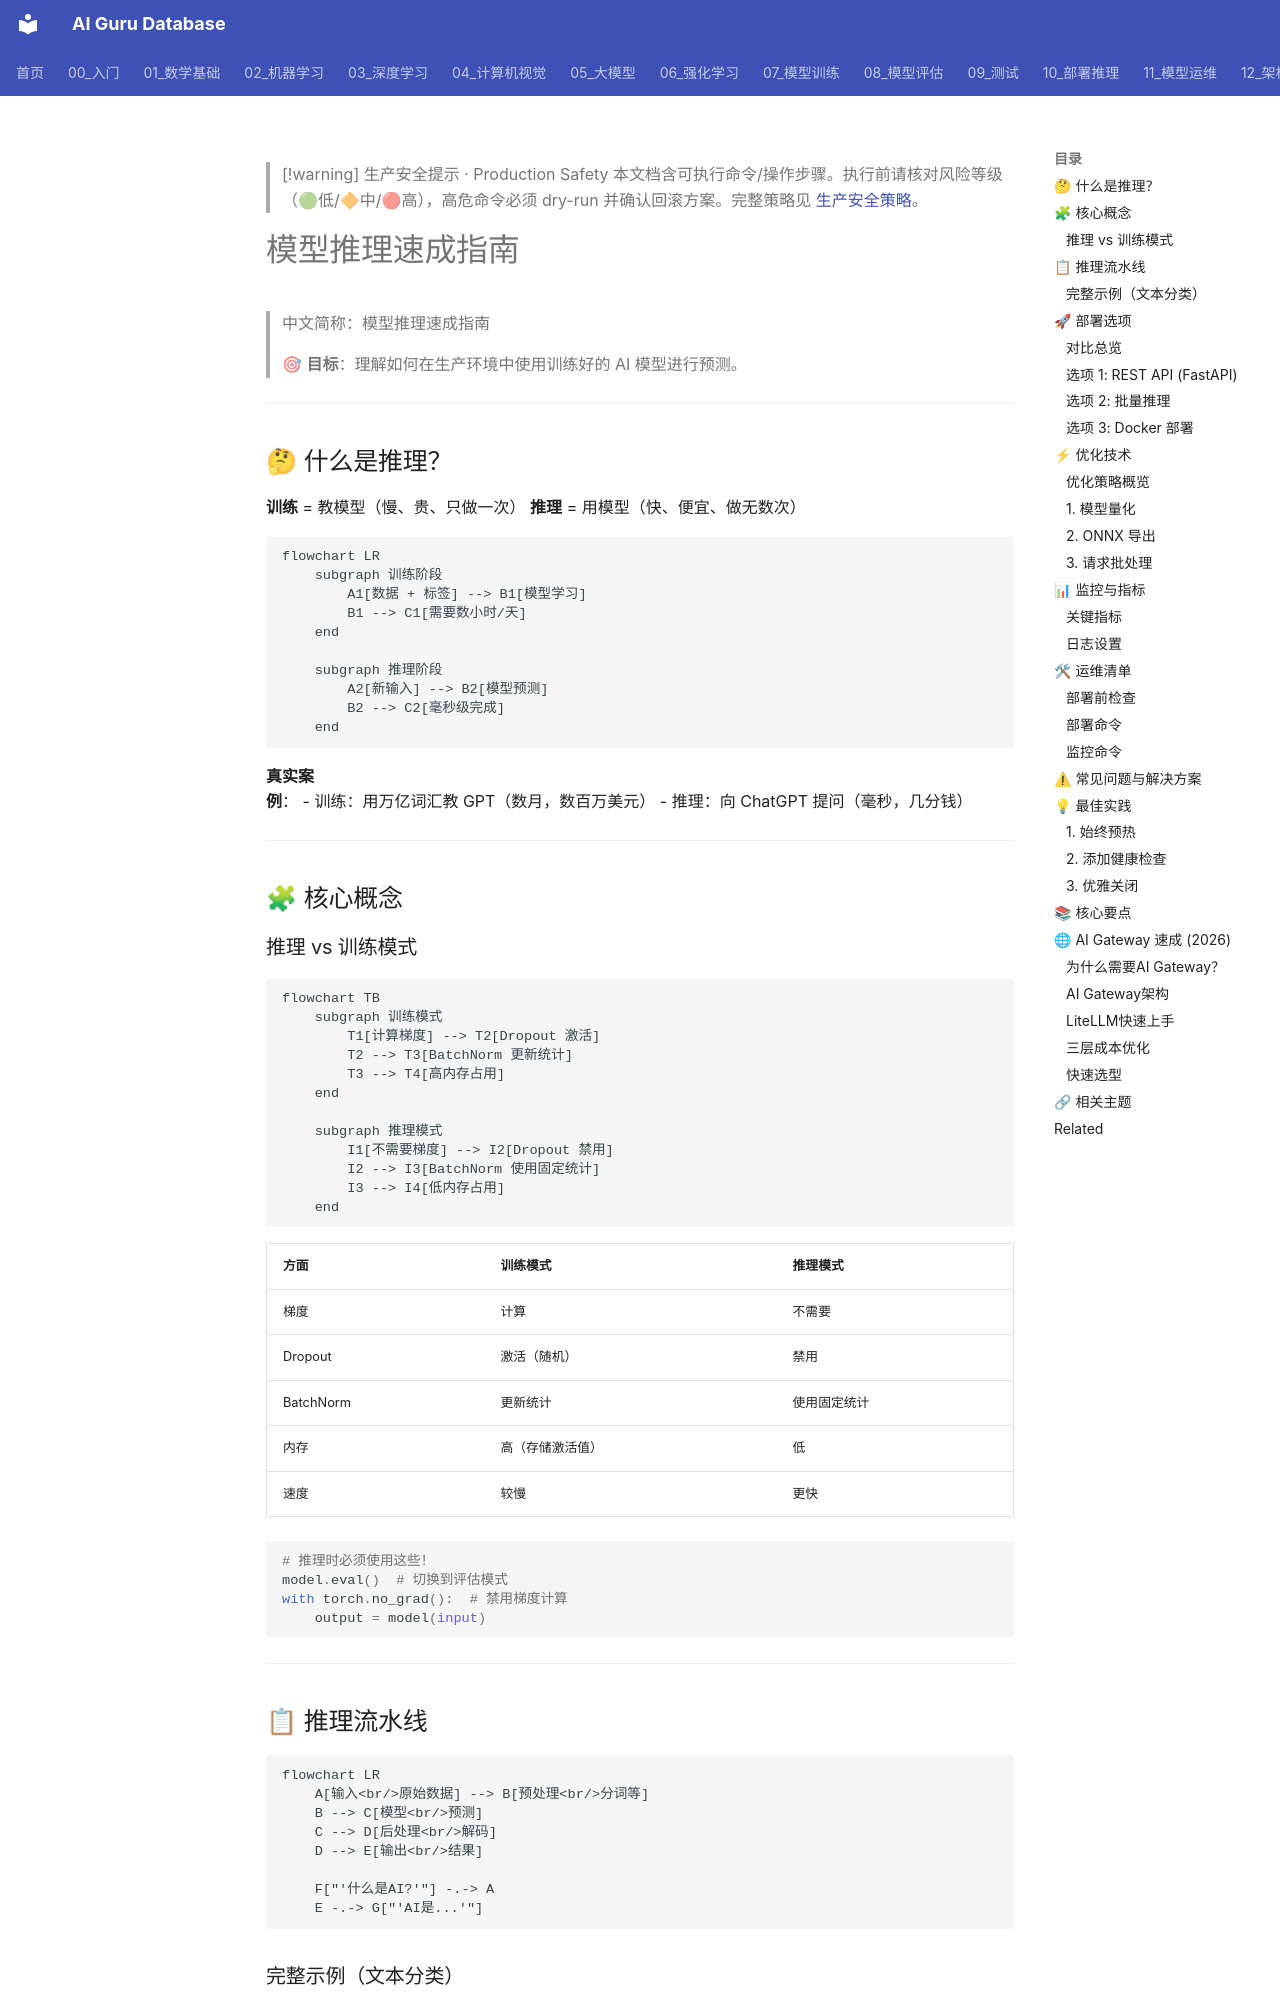

repository: ai-guru-global/ai-guru-database · page: 10_部署推理/01_部署基础/06_推理_简明指南/index.html · generator: mkdocs

---
title: 模型推理速成指南
category: 10-deployment-inference
tags: ["deployment", "inference", "serving", "vllm"]
summary: "> 🎯 **目标**：理解如何在生产环境中使用训练好的 AI 模型进行预测。"
created: 2026-05-31
updated: 2026-05-31
tier: core
aliases:
  - "Inference In Nutshell"
  - "Inference in nutshell"
sources: []

name_zh: "模型推理速成指南"
---

> [!warning] 生产安全提示 · Production Safety
> 本文档含可执行命令/操作步骤。执行前请核对风险等级（🟢低/🔶中/🔴高），高危命令必须 dry-run 并确认回滚方案。完整策略见 [生产安全策略](../../治理/Production_Safety_Policy.md)。
<!-- op-safety-banner v1 -->
# 模型推理速成指南

> 中文简称：模型推理速成指南

> 🎯 **目标**：理解如何在生产环境中使用训练好的 AI 模型进行预测。

---

## 🤔 什么是推理？

**训练** = 教模型（慢、贵、只做一次）
**推理** = 用模型（快、便宜、做无数次）

```mermaid
flowchart LR
    subgraph 训练阶段
        A1[数据 + 标签] --> B1[模型学习]
        B1 --> C1[需要数小时/天]
    end
    
    subgraph 推理阶段
        A2[新输入] --> B2[模型预测]
        B2 --> C2[毫秒级完成]
    end
```

**真实案例**：
- 训练：用万亿词汇教 GPT（数月，数百万美元）
- 推理：向 ChatGPT 提问（毫秒，几分钱）

---

## 🧩 核心概念

### 推理 vs 训练模式

```mermaid
flowchart TB
    subgraph 训练模式
        T1[计算梯度] --> T2[Dropout 激活]
        T2 --> T3[BatchNorm 更新统计]
        T3 --> T4[高内存占用]
    end
    
    subgraph 推理模式
        I1[不需要梯度] --> I2[Dropout 禁用]
        I2 --> I3[BatchNorm 使用固定统计]
        I3 --> I4[低内存占用]
    end
```

| 方面 | 训练模式 | 推理模式 |
|------|----------|----------|
| 梯度 | 计算 | 不需要 |
| Dropout | 激活（随机） | 禁用 |
| BatchNorm | 更新统计 | 使用固定统计 |
| 内存 | 高（存储激活值） | 低 |
| 速度 | 较慢 | 更快 |

```python
# 推理时必须使用这些！
model.eval()  # 切换到评估模式
with torch.no_grad():  # 禁用梯度计算
    output = model(input)
```

---

## 📋 推理流水线

```mermaid
flowchart LR
    A[输入<br/>原始数据] --> B[预处理<br/>分词等]
    B --> C[模型<br/>预测]
    C --> D[后处理<br/>解码]
    D --> E[输出<br/>结果]
    
    F["'什么是AI?'"] -.-> A
    E -.-> G["'AI是...'"]
```
